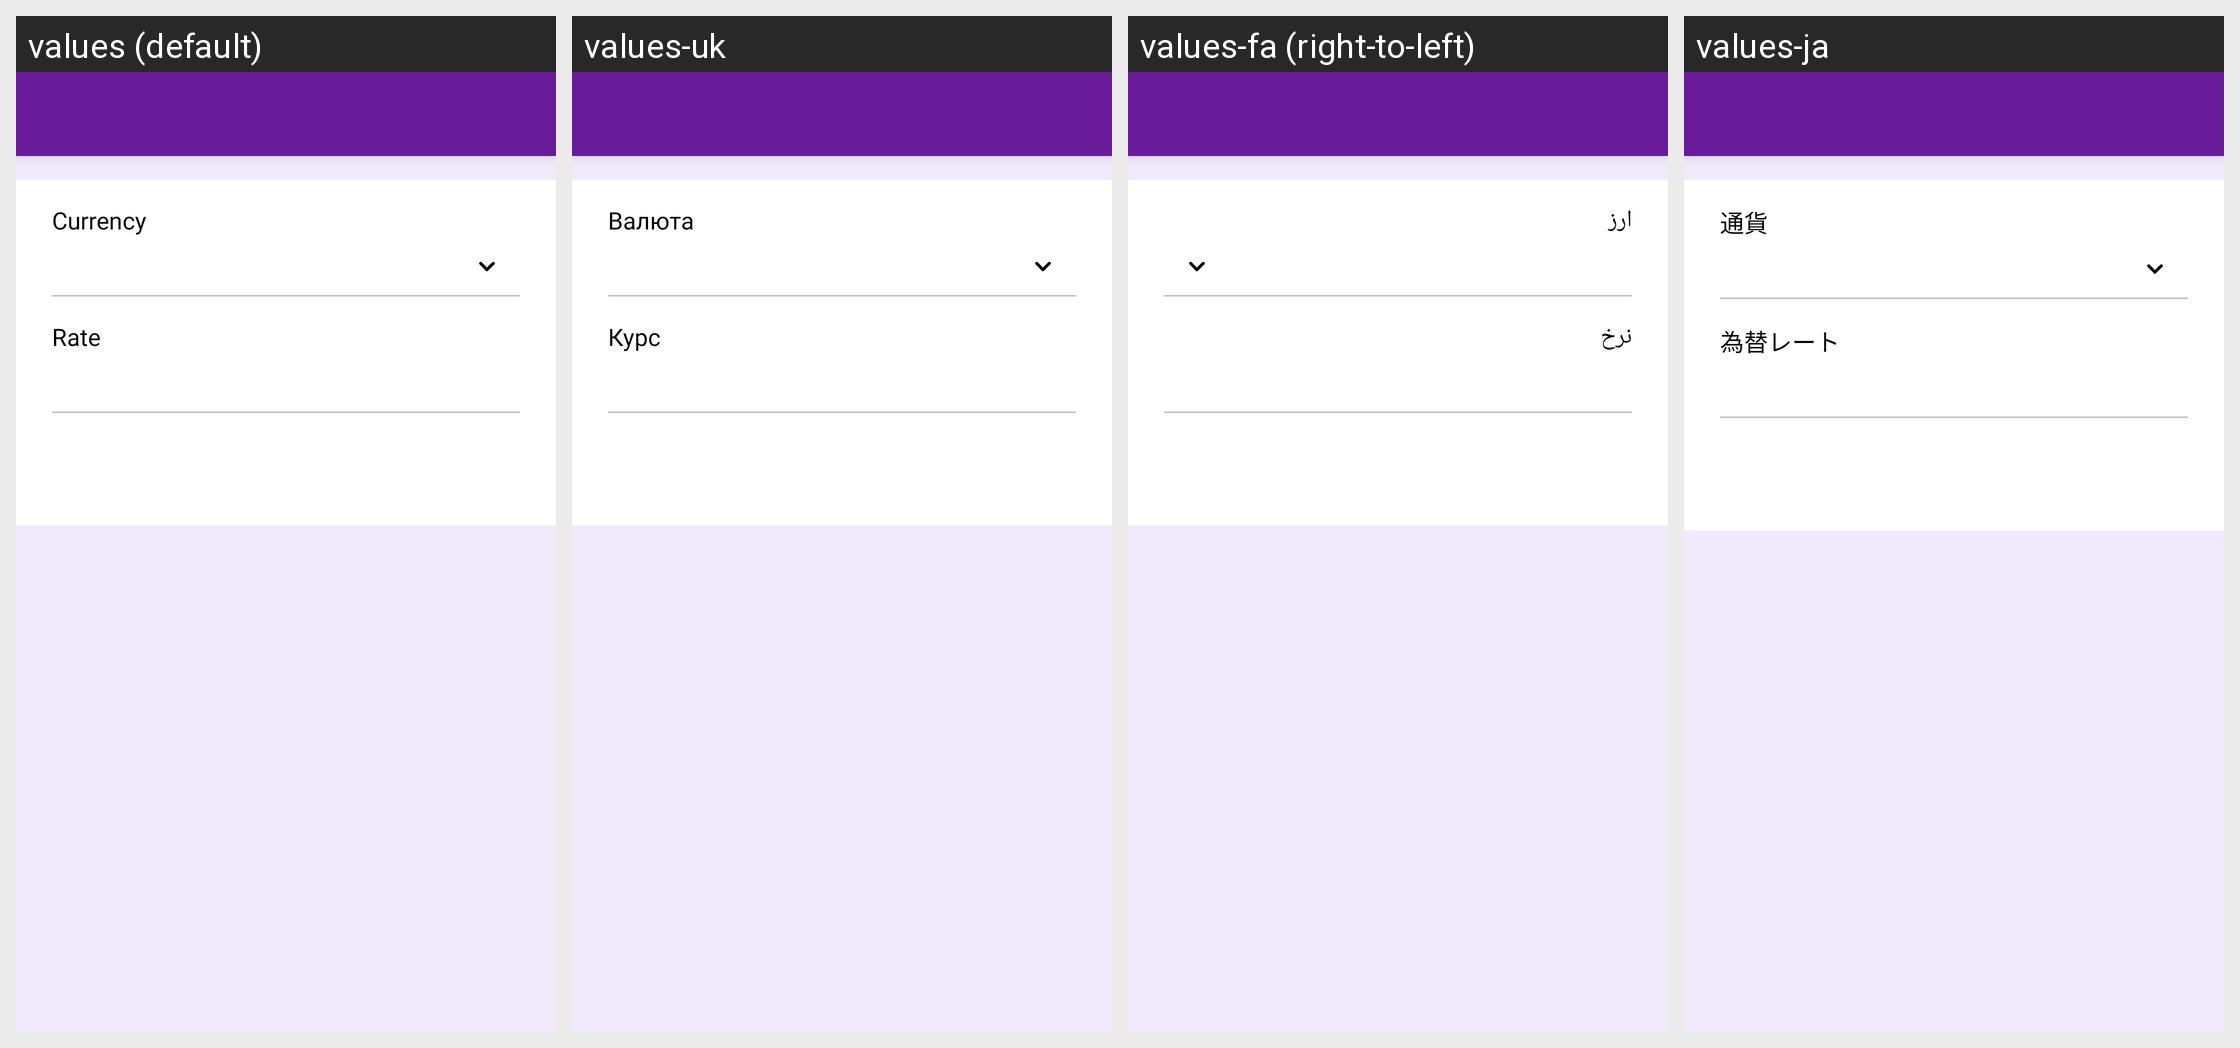

The same Android screen rendered under several of its app's locales, left to right. List the strings drawn on it with the default value and each locale's translation.
Android screen res/layout/activity_add_currency_old.xml rendered under 4 locales, left to right: values (default), values-uk, values-fa (right-to-left), values-ja. Device: Nexus 5 (rendered at 1080×1920; each locale shown at half size, 540×960, under a caption strip naming it); theme Theme.MoneyTracker.
Other locales in the repository, not shown: values-ar, values-bn, values-cs, values-de, values-el, values-es, values-fr, values-hi, values-in, values-it, values-kn, values-ko, values-ml, values-ms, values-pl, values-pt-rBR, values-ro, values-ru, values-ta-rIN, values-te, values-th, values-tr, values-vi, values-zh-rCN, values-zh-rTW.
Strings drawn on this screen, with the default value and each locale's value (text and hints the layout hard-codes, and strings that could not be matched under every locale, appear in the picture but are not listed):

currency
  values: Currency
  values-uk: Валюта
  values-fa: ارز
  values-ja: 通貨

rate
  values: Rate
  values-uk: Курс
  values-fa: نرخ
  values-ja: 為替レート
